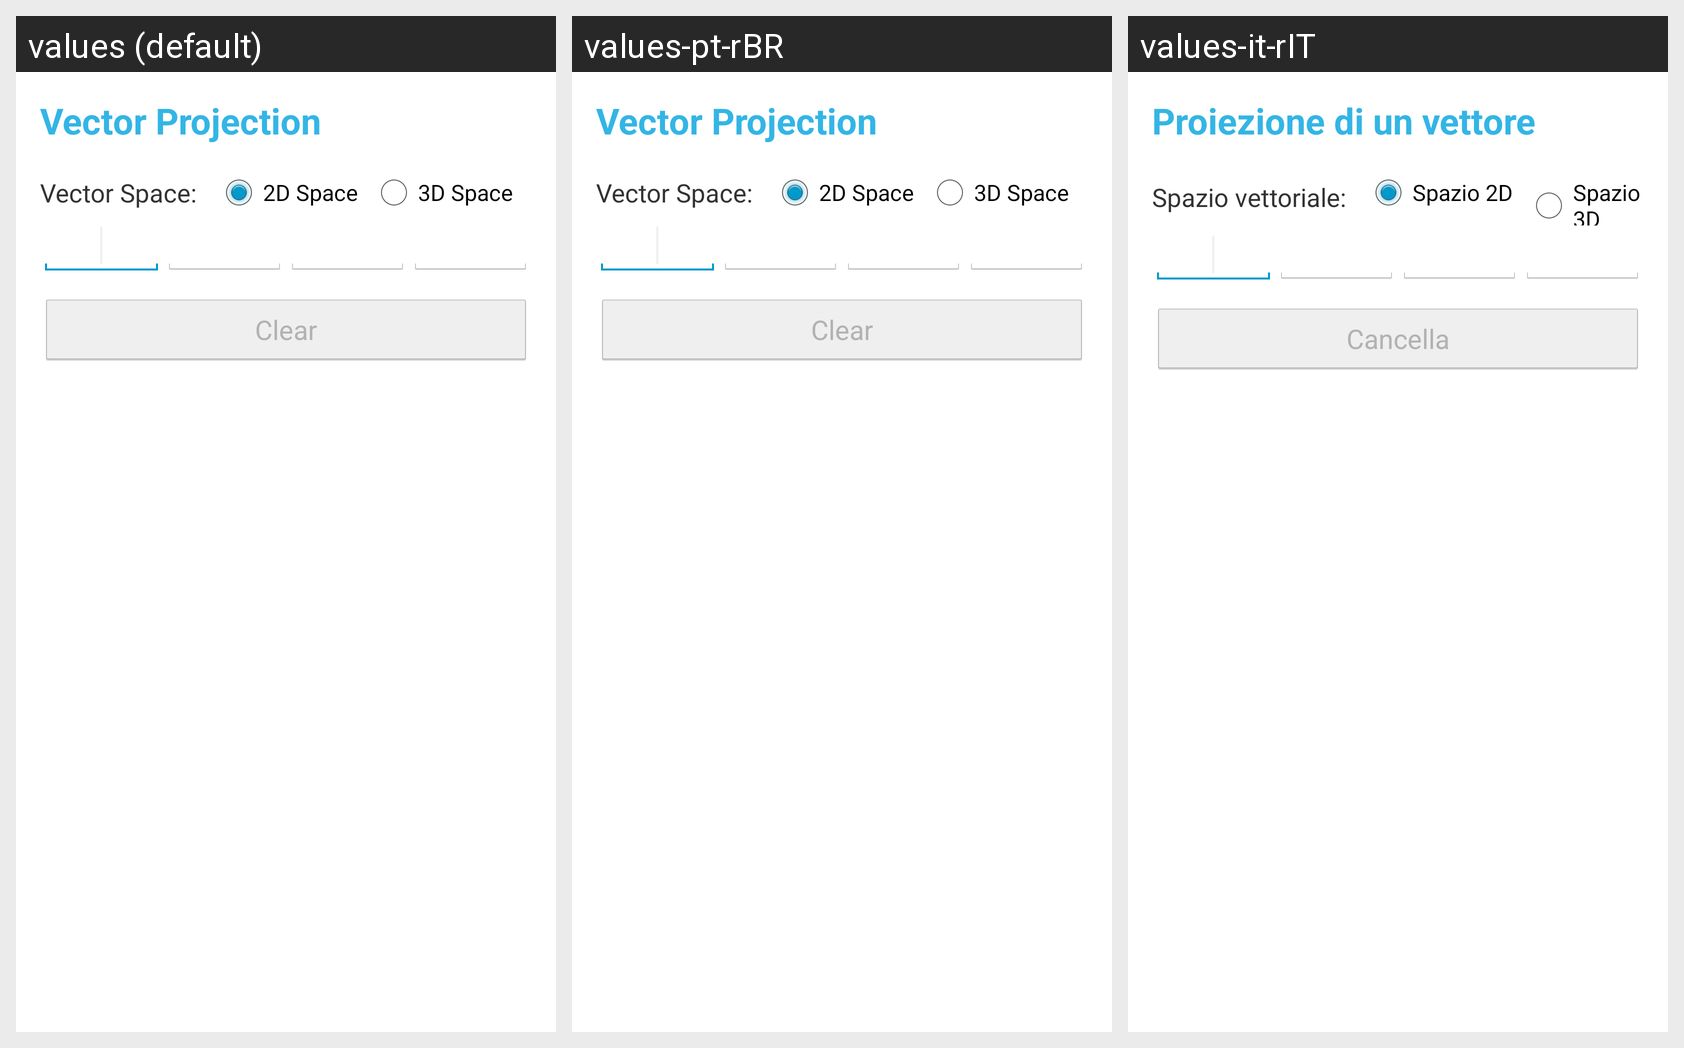

Here is an Android app screen in its default locale and in the app's own translations. Write out the translated-string differences for the strings that appear on this screen.
Android screen res/layout/fragment_vectors_projections.xml rendered under 3 locales, left to right: values (default), values-pt-rBR, values-it-rIT. Device: Nexus 5 (rendered at 1080×1920; each locale shown at half size, 540×960, under a caption strip naming it); theme AppTheme.
Other locales in the repository, not shown: values-fa-rIR, values-ku-rTR, values-tr-rTR.
Strings drawn on this screen, with the default value and each locale's value (text and hints the layout hard-codes, and strings that could not be matched under every locale, appear in the picture but are not listed):

vector_projection
  values: Vector Projection
  values-pt-rBR: Vector Projection
  values-it-rIT: Proiezione di un vettore

vector_space
  values: Vector Space:
  values-pt-rBR: Vector Space:
  values-it-rIT: Spazio vettoriale:

two_d_space
  values: 2D Space
  values-pt-rBR: 2D Space
  values-it-rIT: Spazio 2D

three_d_space
  values: 3D Space
  values-pt-rBR: 3D Space
  values-it-rIT: Spazio 3D

clear
  values: Clear
  values-pt-rBR: Clear
  values-it-rIT: Cancella
